Photos from the image-classification dataset "1 Sweet Pumpkin Dataset" in the GitHub repository shahriar218/Machine-Learning. Its 5 classes are: downy mildew disease of sweet pumpkin, fresh leaf of sweet pumpkin, leaf curl disease of sweet pumpkin, mosaic disease of sweet pumpkin, sweet pumpkin red beetle.

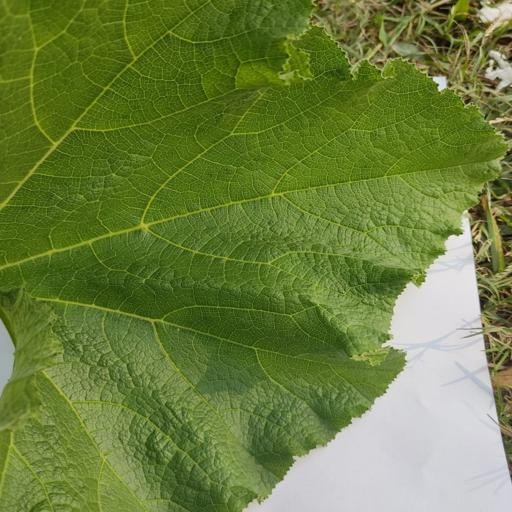
Label: fresh leaf of sweet pumpkin

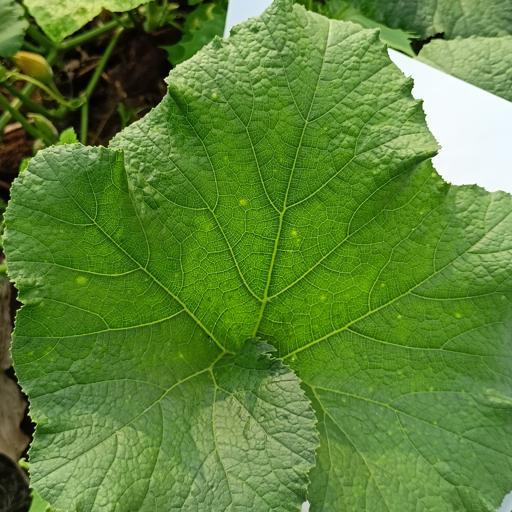
Label: fresh leaf of sweet pumpkin

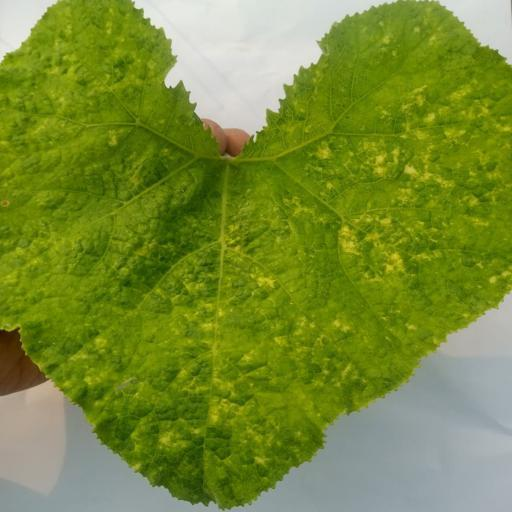
Label: sweet pumpkin red beetle

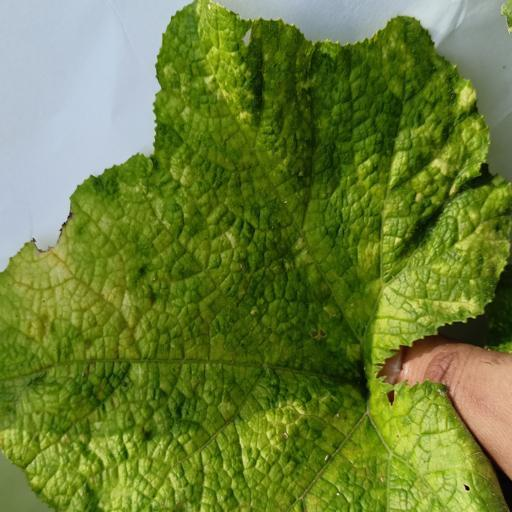
Label: mosaic disease of sweet pumpkin

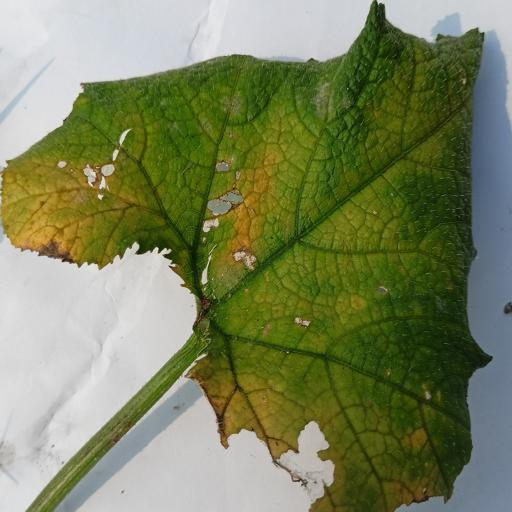
Label: downy mildew disease of sweet pumpkin

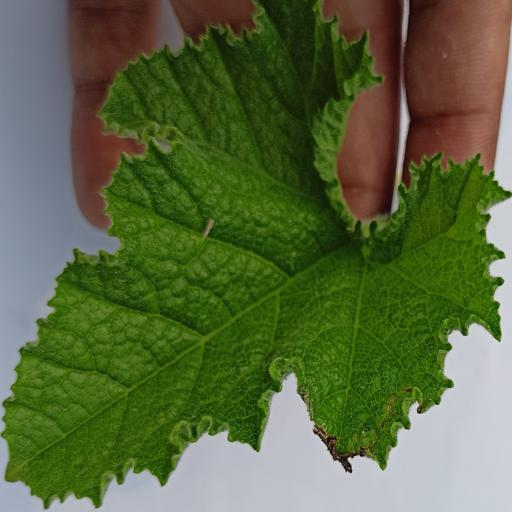
Label: leaf curl disease of sweet pumpkin
